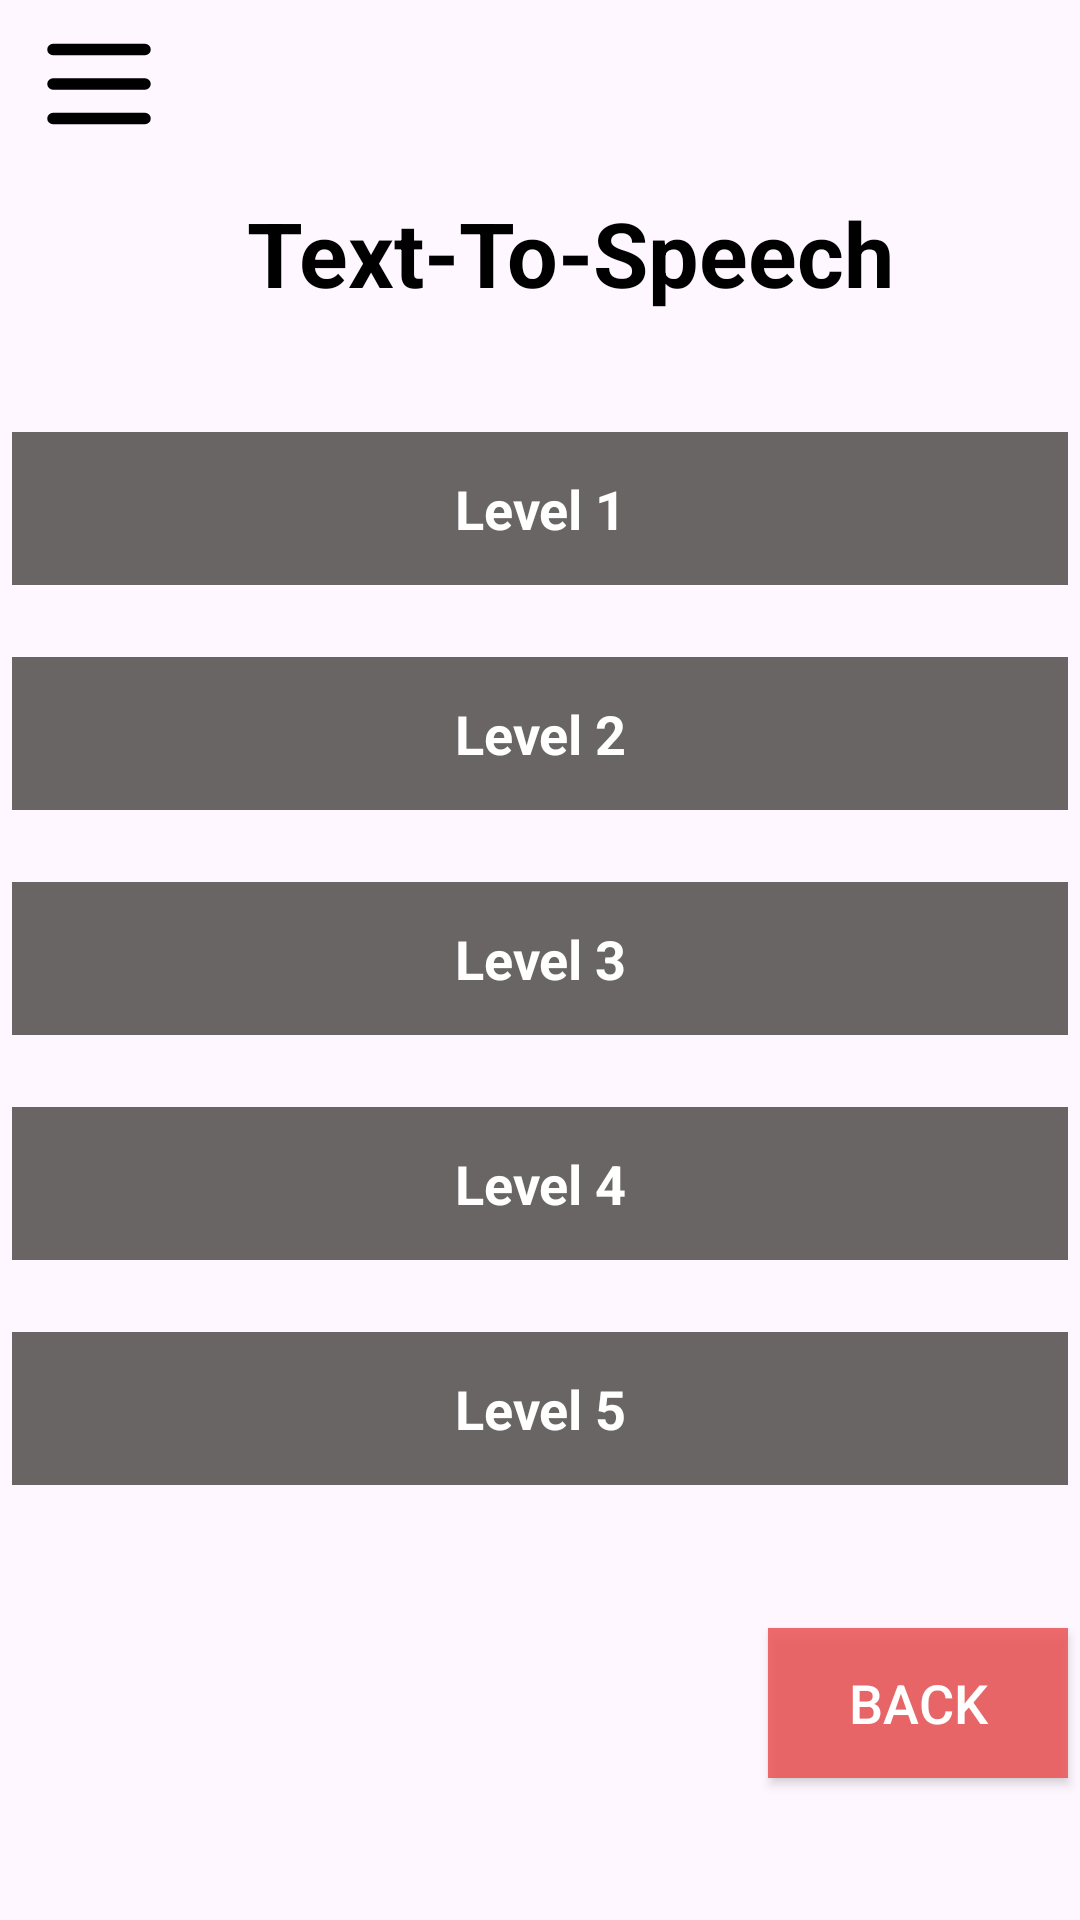

Produce the Android XML layout that renders to this screen, including the resource entries it uses.
<!-- AndroidManifest.xml: application theme Theme.Apex_Mobile -->
<!-- res/layout/activity_text_to_speech.xml -->
<?xml version="1.0" encoding="utf-8"?>
<androidx.constraintlayout.widget.ConstraintLayout xmlns:android="http://schemas.android.com/apk/res/android"
    xmlns:app="http://schemas.android.com/apk/res-auto"
    xmlns:tools="http://schemas.android.com/tools"
    android:id="@+id/main"
    android:layout_width="match_parent"
    android:layout_height="match_parent"
    tools:context=".TextToSpeech">


    <TextView
        android:id="@+id/one"
        style="@style/AppLevelText"
        android:layout_width="352dp"
        android:layout_height="51dp"
        android:layout_marginStart="32dp"
        android:layout_marginTop="32dp"
        android:layout_marginEnd="32dp"
        android:background="@color/gray"
        app:layout_constraintEnd_toEndOf="parent"
        app:layout_constraintStart_toStartOf="parent"
        app:layout_constraintTop_toBottomOf="@+id/tvTextToSpeech"
        android:text="@string/level_1" />

    <TextView
        android:id="@+id/two"
        style="@style/AppLevelText"
        android:layout_width="352dp"
        android:layout_height="51dp"
        android:layout_marginTop="24dp"
        android:background="@color/gray"
        app:layout_constraintEnd_toEndOf="@+id/one"
        app:layout_constraintStart_toStartOf="@+id/one"
        app:layout_constraintTop_toBottomOf="@+id/one"
        android:text="@string/level_2" />

    <TextView
        android:id="@+id/three"
        style="@style/AppLevelText"
        android:layout_width="352dp"
        android:layout_height="51dp"
        android:layout_marginTop="24dp"
        android:background="@color/gray"
        app:layout_constraintEnd_toEndOf="@+id/one"
        app:layout_constraintHorizontal_bias="0.0"
        app:layout_constraintStart_toStartOf="@+id/one"
        app:layout_constraintTop_toBottomOf="@+id/two"
        android:text="@string/level_3" />

    <TextView
        android:id="@+id/four"
        style="@style/AppLevelText"
        android:layout_width="352dp"
        android:layout_height="51dp"
        android:layout_marginTop="24dp"
        android:background="@color/gray"
        app:layout_constraintEnd_toEndOf="@+id/one"
        app:layout_constraintHorizontal_bias="0.0"
        app:layout_constraintStart_toStartOf="@+id/one"
        app:layout_constraintTop_toBottomOf="@+id/three"
        android:text="@string/level_4" />

    <TextView
        android:id="@+id/five"
        style="@style/AppLevelText"
        android:layout_width="352dp"
        android:layout_height="51dp"
        android:layout_marginTop="24dp"
        android:background="@color/gray"
        app:layout_constraintEnd_toEndOf="@+id/one"
        app:layout_constraintHorizontal_bias="0.0"
        app:layout_constraintStart_toStartOf="@+id/one"
        app:layout_constraintTop_toBottomOf="@+id/four"
        android:text="@string/level_5" />

    <Button
        android:id="@+id/textBackSpeech"
        style="@style/AppButton"
        android:layout_width="wrap_content"
        android:layout_height="wrap_content"
        android:textColor="@color/white"
        app:layout_constraintBottom_toBottomOf="parent"
        app:layout_constraintEnd_toEndOf="@+id/five"
        app:layout_constraintTop_toBottomOf="@+id/five"
        android:text="@string/back" />

    <TextView
        android:id="@+id/tvTextToSpeech"
        style="@style/AppHeadingText"
        android:layout_width="293dp"
        android:layout_height="48dp"
        android:layout_marginStart="80dp"
        android:layout_marginTop="64dp"
        android:layout_marginEnd="60dp"
        app:layout_constraintEnd_toEndOf="parent"
        app:layout_constraintHorizontal_bias="0.498"
        app:layout_constraintStart_toStartOf="parent"
        app:layout_constraintTop_toTopOf="parent"
        android:text="@string/text_to_speech" />

    <ImageView
        android:id="@+id/imageLayout"
        android:layout_width="56dp"
        android:layout_height="46dp"
        android:layout_marginStart="5dp"
        android:layout_marginTop="5dp"
        app:layout_constraintStart_toStartOf="parent"
        app:layout_constraintTop_toTopOf="parent"
        app:srcCompat="@drawable/menu_svgrepo_com" />


</androidx.constraintlayout.widget.ConstraintLayout>
<!-- resources referenced by this layout -->
<resources>
  <color name="gray">#6A6565</color>
  <color name="white">#FFFFFFFF</color>
  <!-- drawable menu_svgrepo_com (drawable) -->
  <vector xmlns:android="http://schemas.android.com/apk/res/android" android:height="64dp" android:viewportHeight="24" android:viewportWidth="24" android:width="64dp">
        
      <path android:fillColor="#00000000" android:pathData="M4,6H20M4,12H20M4,18H20" android:strokeColor="#000000" android:strokeLineCap="round" android:strokeLineJoin="round" android:strokeWidth="2"/>
      
  </vector>
  <string name="back">BACK</string>
  <string name="level_1">Level 1</string>
  <string name="level_2">Level 2</string>
  <string name="level_3">Level 3</string>
  <string name="level_4">Level 4</string>
  <string name="level_5">Level 5</string>
  <string name="text_to_speech">Text-To-Speech</string>
  <style name="AppButton">
          <item name="android:textColor">@color/black</item>
          <item name="android:gravity">center</item>
          <item name="android:textSize">18dp</item>
          <item name="android:textAlignment">center</item>
          <item name="android:background">#D9EB5454</item>
          <item name="cornerRadius">10dp</item>
          <item name="android:height">50dp</item>
          <item name="android:width">100dp</item>
      </style>
  <style name="AppHeadingText">
          <item name="android:textColor">@color/black</item>
          <item name="android:textSize">30dp</item>
          <item name="android:layout_marginTop">64dp</item>
          <item name="android:layout_marginStart">32dp</item>
          <item name="android:layout_marginEnd">32dp</item>
          <item name="android:textStyle">bold</item>
          <item name="android:textAlignment">center</item>
      </style>
  <style name="AppLevelText">
          <item name="android:textColor">@color/white</item>
          <item name="android:gravity">center</item>
          <item name="android:textSize">18dp</item>
          <item name="android:textStyle">bold</item>
          <item name="android:background">#6A6565</item>
          <item name="android:textAlignment">center</item>
      </style>
  <style name="Theme.Apex_Mobile" parent="Base.Theme.Apex_Mobile" />
  <color name="black">#FF000000</color>
  <style name="Base.Theme.Apex_Mobile" parent="Theme.Material3.DayNight.NoActionBar">
          
          
      </style>
</resources>
